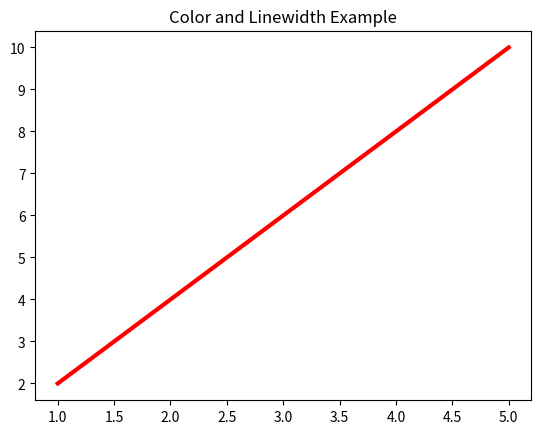

This figure's Python source:
import matplotlib.pyplot as plt

"""
COLOR + LINE WIDTH
------------------
We can customize appearance of lines.
"""

x = [1, 2, 3, 4, 5]
y = [2, 4, 6, 8, 10]

# color = line color
# linewidth = thickness of line
plt.plot(x, y, color="red", linewidth=3)

plt.title("Color and Linewidth Example")
plt.show()
